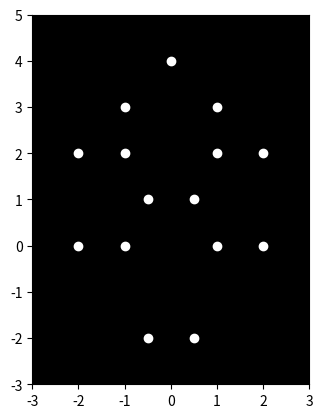

Here is the Python script that generated this plot:

import numpy as np
import matplotlib.pyplot as plt
import matplotlib.animation as animation

# Define the number of points
num_points = 15

# Define the coordinates of the points over time
# This is a simplified example and would need to be adjusted for realistic motion
def point_coordinates(t):
    # Base pose
    x = np.array([0, -1, 1, -2, 2, -1, 1, -0.5, 0.5, -2, 2, -1, 1, -0.5, 0.5])
    y = np.array([4, 3, 3, 2, 2, 2, 2, 1, 1, 0, 0, 0, 0, -2, -2])

    # Wave motion for right hand (points 4, 9, 13)
    wave_angle = np.sin(t * 2 * np.pi / 10)  # Adjust frequency as needed
    x[4] += wave_angle
    x[9] += wave_angle * 0.7
    x[13] += wave_angle * 0.7

    return x, y

# Create the figure and axes
fig, ax = plt.subplots()
ax.set_aspect('equal')
ax.set_xlim([-3, 3])
ax.set_ylim([-3, 5])
ax.set_facecolor('black')
points, = ax.plot([], [], 'wo')


# Update function for the animation
def update(frame):
    x, y = point_coordinates(frame)
    points.set_data(x, y)
    return points,

# Create the animation
ani = animation.FuncAnimation(fig, update, frames=range(100), interval=50, blit=True)

# To save the animation as a gif (requires imagemagick)
# ani.save('biological_motion.gif', writer='imagemagick')

plt.show()
